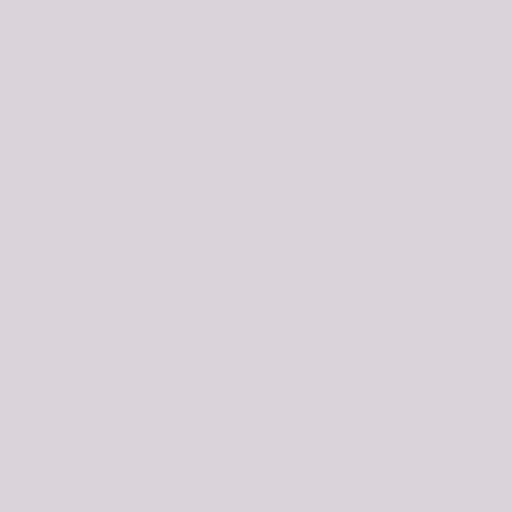
t = 0.00 s
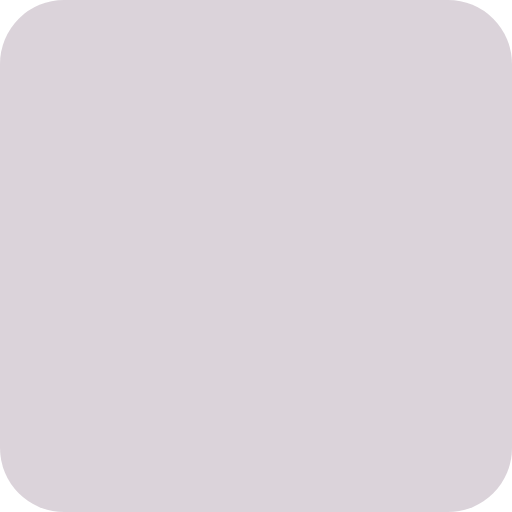
t = 0.63 s
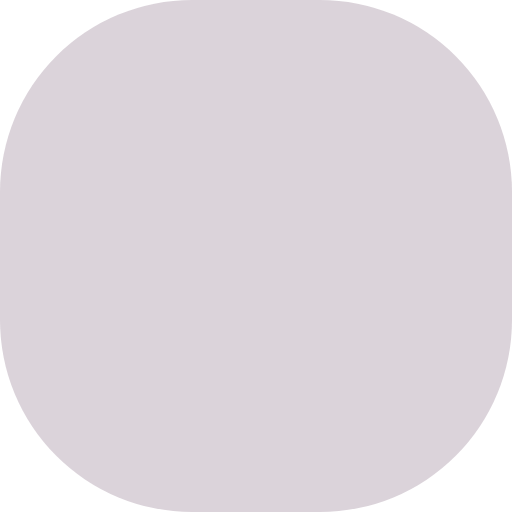
t = 1.88 s
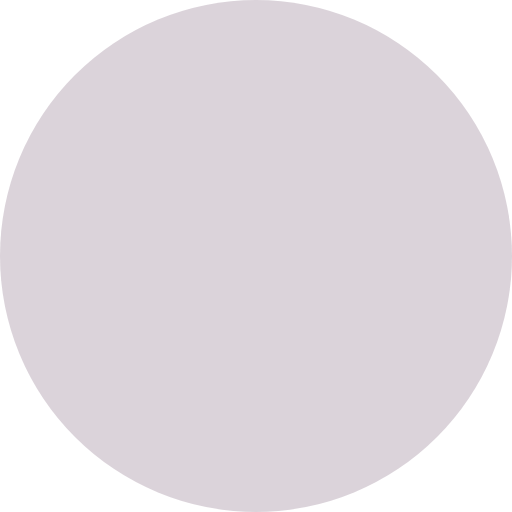
t = 2.50 s
t = 3.13 s: frame unchanged from t = 1.88 s, image omitted
t = 4.38 s: frame unchanged from t = 0.63 s, image omitted

The animated SVG that drew these frames (rendered in a browser with its animation timeline set to each time). Animation: 1 SMIL element (animate=1); one cycle of 5.00 s, repeats indefinitely.

<svg viewBox="0 0 10 10" xmlns="http://www.w3.org/2000/svg">
  <rect width="10" height="10"  opacity="0.2"  fill="#4d2346">
    <animate attributeName="rx" values="0;5;0" dur="5s" repeatCount="indefinite" />
  </rect>
</svg>
